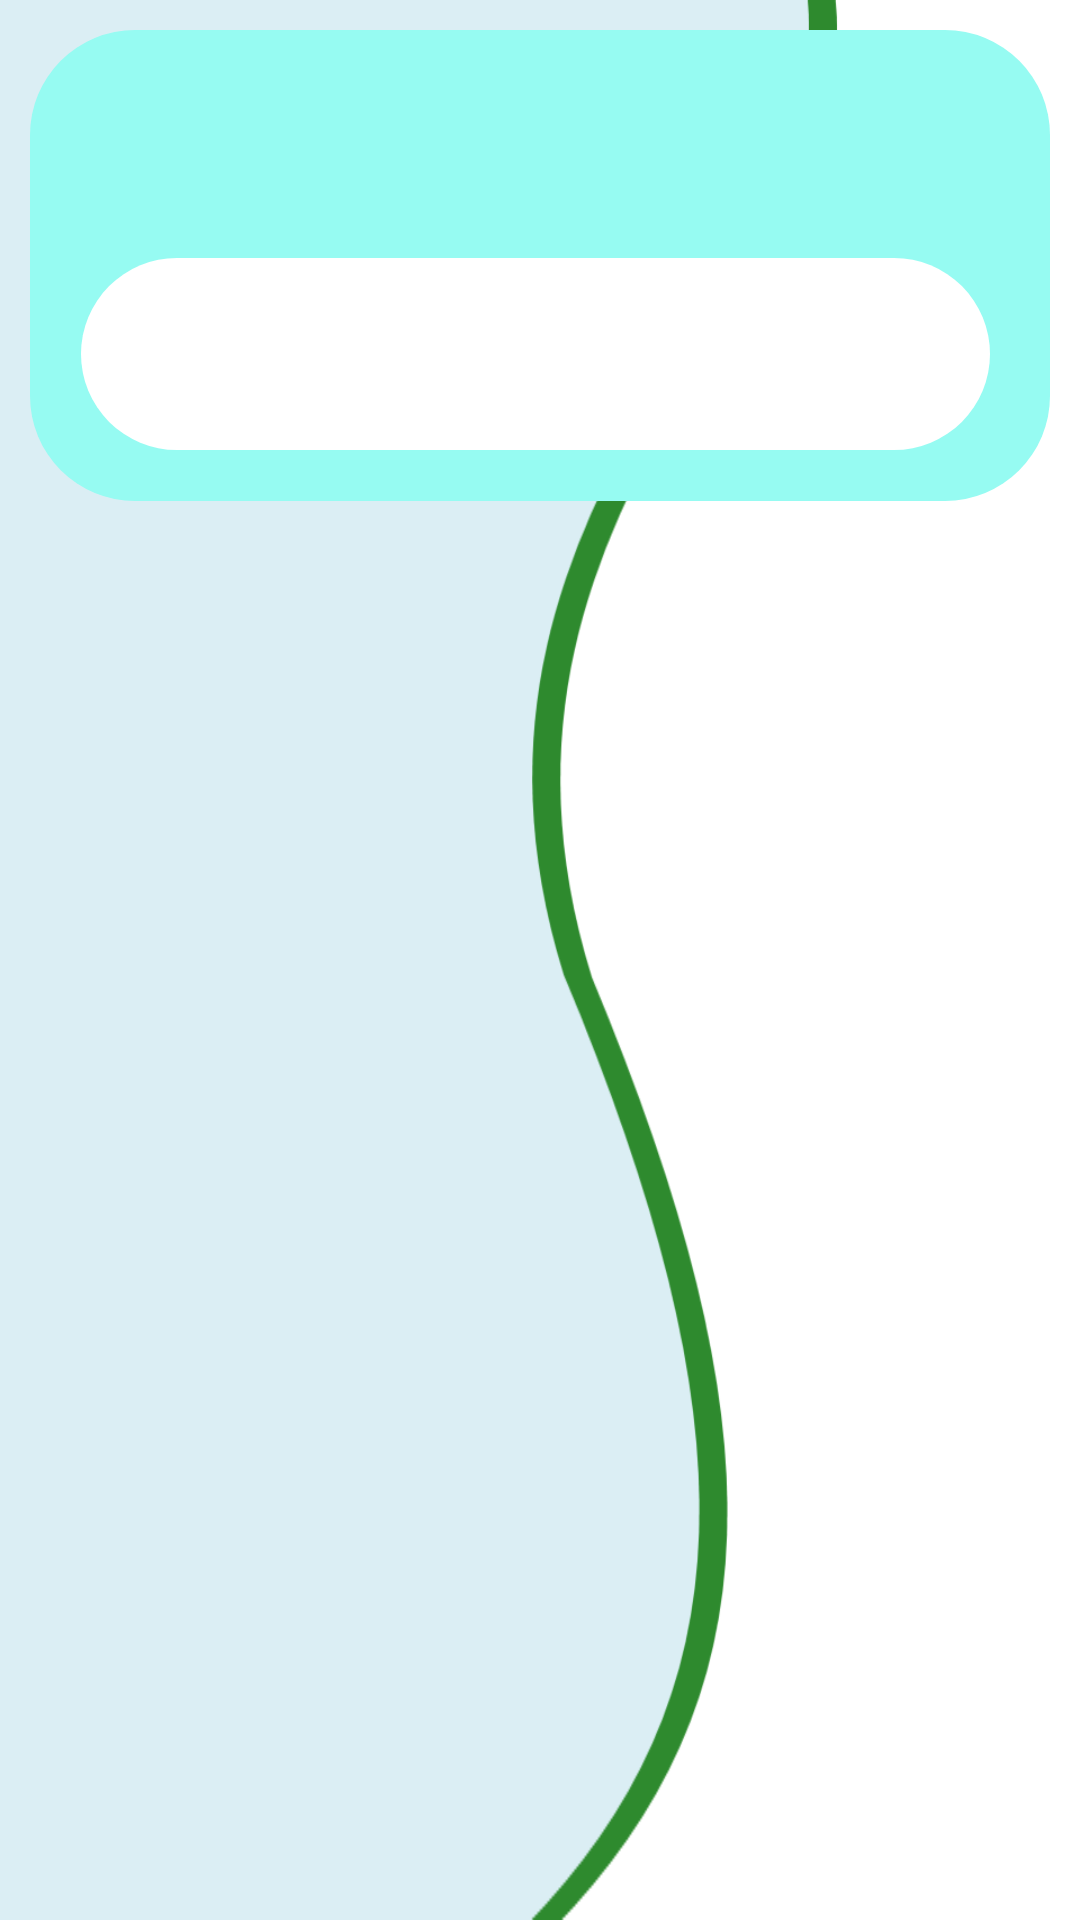

Layout XML and referenced resources for this Android screen:
<!-- AndroidManifest.xml: application theme Theme.TabLayoutDemo -->
<!-- res/layout/activity_main.xml -->
<?xml version="1.0" encoding="utf-8"?>
<androidx.constraintlayout.widget.ConstraintLayout
    xmlns:android="http://schemas.android.com/apk/res/android"
    xmlns:app="http://schemas.android.com/apk/res-auto"
    xmlns:tools="http://schemas.android.com/tools"
    android:layout_width="match_parent"
    android:layout_height="match_parent"
    android:background="@drawable/sendlo"
    tools:context=".MainActivity">

    <com.google.android.material.appbar.AppBarLayout
        android:id="@+id/appBarLa"
        android:layout_margin="10dp"
        app:elevation="10dp"
        android:background="@drawable/background_shape"
        android:layout_width="match_parent"
        android:layout_height="wrap_content"
        android:theme="@style/ThemeOverlay.AppCompat.Dark.ActionBar"
        app:layout_constraintBottom_toTopOf="@+id/myPagerView"
        app:layout_constraintEnd_toEndOf="parent"
        app:layout_constraintStart_toStartOf="parent"
        app:layout_constraintTop_toTopOf="parent"
        >

        <androidx.appcompat.widget.Toolbar
            android:id="@+id/pToolBar"
            android:layout_width="match_parent"
            android:layout_height="?attr/actionBarSize"
            app:titleTextColor="#ffffff"
            android:textSize="50sp"
            app:titleTextAppearance="@color/teal_700"
            app:popupTheme="@style/ThemeOverlay.AppCompat.Light"
            android:theme="@style/ThemeOverlay.AppCompat.ActionBar"
            android:elevation="4dp" tools:targetApi="lollipop"
            >

            <TextView
                android:layout_width="wrap_content"
                android:layout_height="wrap_content"
                android:id="@+id/titleText"
                style="@style/Toolbar.TitleText"
                />


        </androidx.appcompat.widget.Toolbar>




        <com.google.android.material.tabs.TabLayout
            android:id="@+id/tabs"
            android:layout_width="match_parent"
            android:layout_height="wrap_content"
            app:tabMode="fixed"
            app:tabMaxWidth="0dp"
            android:padding="8dp"
            android:layout_margin="10dp"
            app:tabTextAppearance="@style/customTabStyle"
            app:tabGravity="fill"
            app:tabTextColor="#031370"
            android:background="@drawable/background_shape"
            android:backgroundTint="@color/white"
            app:tabIndicatorColor="@color/purple_500"

            />
    </com.google.android.material.appbar.AppBarLayout>

    <androidx.viewpager.widget.ViewPager
        android:id="@+id/myPagerView"
        android:layout_width="match_parent"
        android:layout_height="0dp"
        app:layout_constraintBottom_toBottomOf="parent"
        app:layout_constraintEnd_toEndOf="parent"
        app:layout_constraintStart_toStartOf="parent"
        app:layout_constraintTop_toBottomOf="@+id/appBarLa"

        >

    </androidx.viewpager.widget.ViewPager>
</androidx.constraintlayout.widget.ConstraintLayout>
<!-- resources referenced by this layout -->
<resources>
  <color name="purple_500">#FF20FB</color>
  <color name="teal_700">#FF018786</color>
  <color name="white">#FFFFFFFF</color>
  <!-- drawable background_shape (drawable) -->
  <?xml version="1.0" encoding="utf-8"?>
  <shape
      android:shape="rectangle"
      xmlns:android="http://schemas.android.com/apk/res/android">
      <solid android:color="@color/creem_sky"/>
      <corners android:radius="35dp"/>
      <padding
          android:left="7dp"
          android:right="10dp"
          android:top="10dp"
          android:bottom="7dp"
          />
  
  </shape>
  <!-- drawable sendlo: png bitmap (drawable, 5738 bytes) -->
  <style name="Toolbar.TitleText" parent="TextAppearance.Widget.AppCompat.Toolbar.Title">
          <item name="android:textSize">18sp</item>
          <item name="android:textColor">@color/purple_500</item>
  
      </style>
  <style name="customTabStyle" parent="TextAppearance.Design.Tab">
          <item name="android:textSize">10sp</item>
  
      </style>
  <style name="Theme.TabLayoutDemo" parent="Theme.MaterialComponents.DayNight.NoActionBar">
          
          <item name="colorPrimary">@color/purple_500</item>
          <item name="colorPrimaryVariant">@color/purple_700</item>
          <item name="colorOnPrimary">@color/white</item>
          
          <item name="colorSecondary">@color/teal_200</item>
          <item name="colorSecondaryVariant">@color/teal_700</item>
          <item name="colorOnSecondary">@color/black</item>
          
          <item name="android:statusBarColor" tools:targetApi="l">?attr/colorPrimaryVariant</item>
          
      </style>
  <color name="creem_sky">#96FBF2</color>
  <color name="purple_700">#800179</color>
  <color name="teal_200">#FF03DAC5</color>
  <color name="black">#FF000000</color>
</resources>
